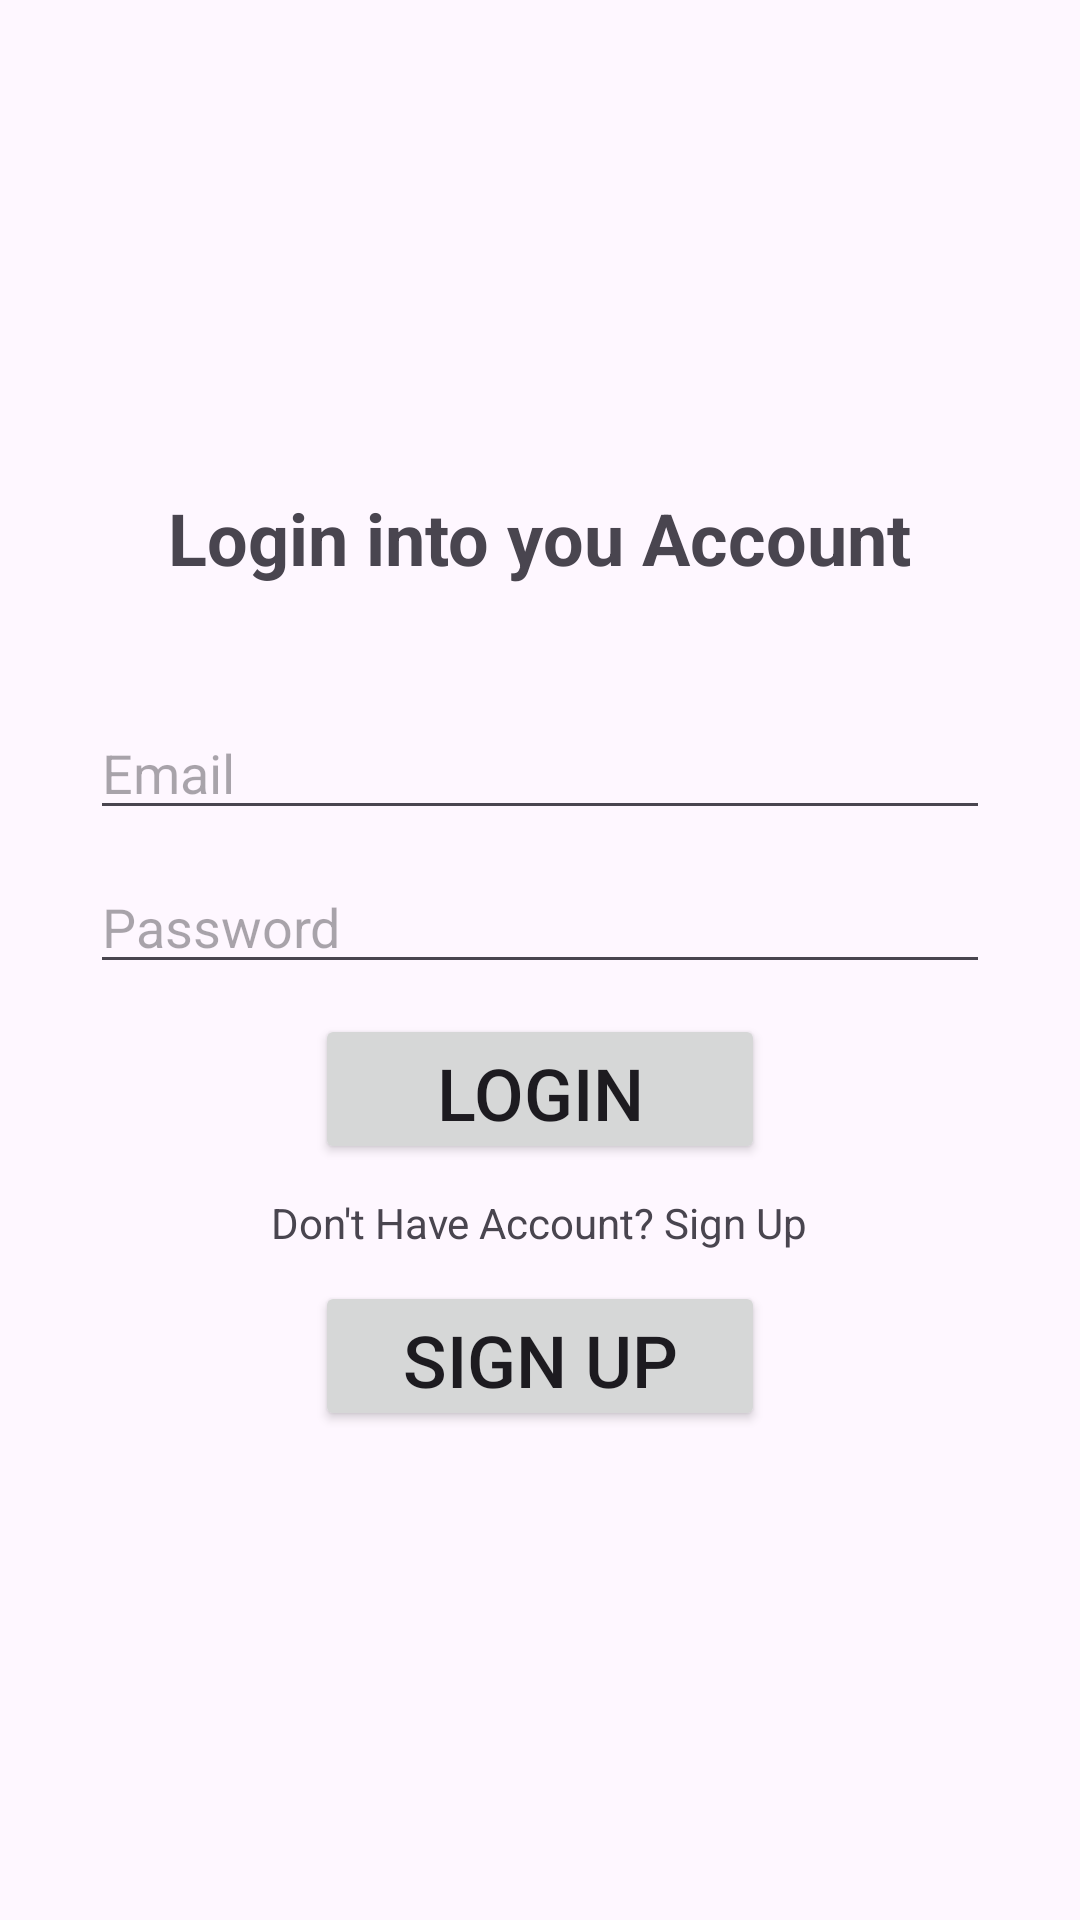

Produce the Android XML layout that renders to this screen, including the resource entries it uses.
<!-- AndroidManifest.xml: application theme Theme.ECommerce_Application_FirebaseTest -->
<!-- res/layout/activity_login.xml -->
<?xml version="1.0" encoding="utf-8"?>
<LinearLayout
    xmlns:android="http://schemas.android.com/apk/res/android"
    xmlns:app="http://schemas.android.com/apk/res-auto"
    xmlns:tools="http://schemas.android.com/tools"
    android:layout_width="match_parent"
    android:layout_height="match_parent"
    android:orientation="vertical"
    android:gravity="center"
    tools:context=".LoginActivity">

    <TextView
        android:id="@+id/title"
        android:layout_width="wrap_content"
        android:layout_height="wrap_content"
        android:text="Login into you Account"
        android:textSize="24sp"
        android:layout_gravity="center_horizontal"
        android:textStyle="bold"/>

    <EditText
        android:id="@+id/edt_email"
        android:layout_width="300dp"
        android:layout_height="wrap_content"
        android:layout_gravity="center_horizontal"
        android:hint="Email"
        android:layout_marginTop="40dp"/>
    <EditText
        android:id="@+id/edt_password"
        android:layout_width="300dp"
        android:layout_height="wrap_content"
        android:layout_gravity="center_horizontal"
        android:hint="Password"
        android:layout_marginTop="10dp"/>
    <Button
        android:id="@+id/btn_login"
        android:layout_width="150dp"
        android:layout_height="50dp"
        android:text="Login"
        android:textSize="24sp"
        android:layout_marginTop="10dp"
        android:layout_gravity="center_horizontal"/>
    <TextView
        android:id="@+id/text_signup"
        android:layout_width="wrap_content"
        android:layout_height="wrap_content"
        android:layout_marginTop="10dp"
        android:text="Don't Have Account? Sign Up"
        android:textSize="14sp"
        android:layout_gravity="center_horizontal" />
    <Button
        android:id="@+id/btn_sign_up"
        android:layout_width="150dp"
        android:layout_height="50dp"
        android:text="Sign Up"
        android:textSize="24sp"
        android:layout_marginTop="10dp"
        android:layout_gravity="center_horizontal"/>





</LinearLayout>
<!-- resources referenced by this layout -->
<resources>
  <style name="Theme.ECommerce_Application_FirebaseTest" parent="Base.Theme.ECommerce_Application_FirebaseTest" />
  <style name="Base.Theme.ECommerce_Application_FirebaseTest" parent="Theme.Material3.DayNight.NoActionBar">
          
          
      </style>
</resources>
